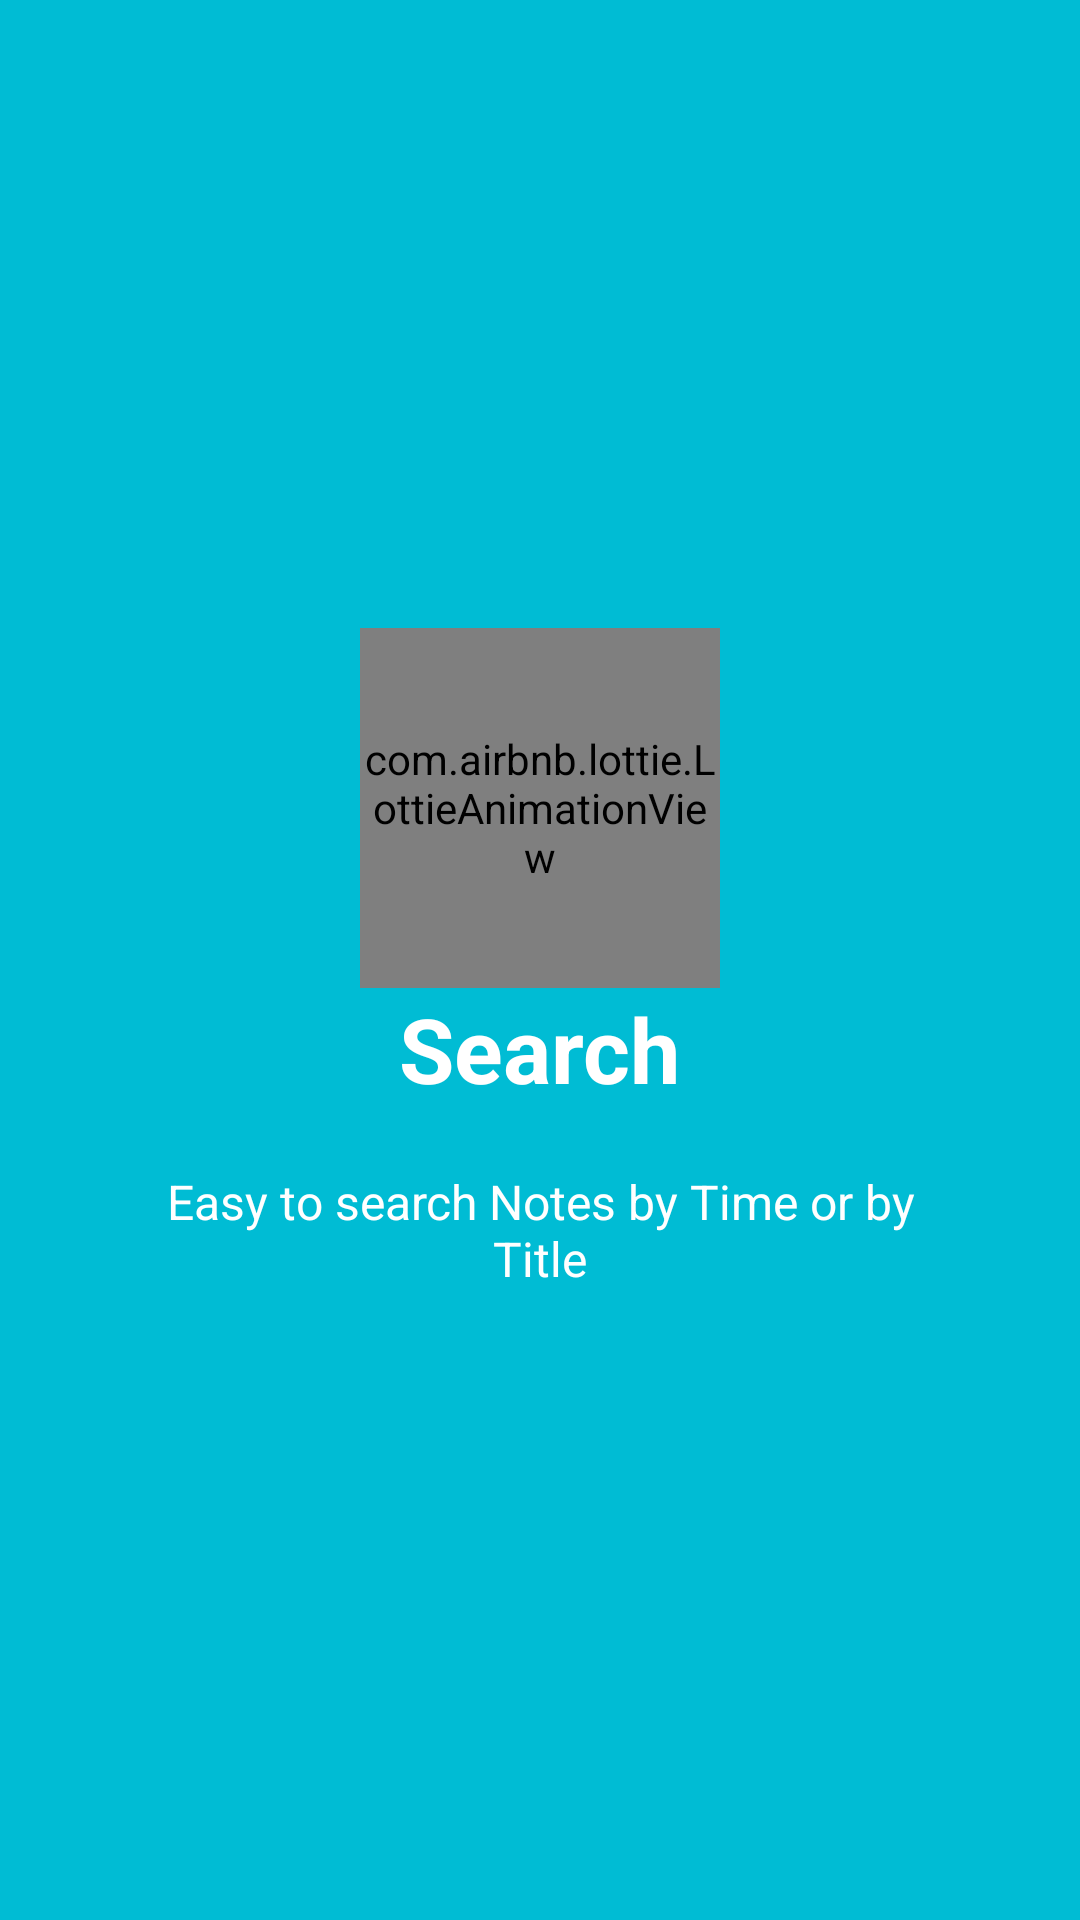

Reconstruct the res/layout file that produces this screen, plus the resources it refers to.
<!-- AndroidManifest.xml: application theme AppTheme -->
<!-- res/layout/welcome_slide2.xml -->
<?xml version="1.0" encoding="utf-8"?>
<RelativeLayout xmlns:android="http://schemas.android.com/apk/res/android"
    xmlns:app="http://schemas.android.com/apk/res-auto"
    android:layout_width="match_parent"
    android:layout_height="match_parent"
    android:background="@color/bg_screen2">

    <LinearLayout
        android:layout_width="wrap_content"
        android:layout_height="wrap_content"
        android:layout_centerInParent="true"
        android:gravity="center_horizontal"
        android:orientation="vertical">

        <com.airbnb.lottie.LottieAnimationView
            android:layout_width="@dimen/img_width_height"
            android:layout_height="@dimen/img_width_height"
            app:lottie_fileName="lottie_search_notes.json"
            app:lottie_autoPlay="true"
            app:lottie_loop="true"
            app:srcCompat="@drawable/ic_baseline_add_24" />

        <TextView
            android:layout_width="wrap_content"
            android:layout_height="wrap_content"
            android:text="@string/slide_2_title"
            android:textColor="@android:color/white"
            android:textSize="@dimen/slide_title"
            android:textStyle="bold" />

        <TextView
            android:layout_width="wrap_content"
            android:layout_height="wrap_content"
            android:layout_marginTop="20dp"
            android:paddingLeft="@dimen/desc_padding"
            android:paddingRight="@dimen/desc_padding"
            android:text="@string/slide_2_desc"
            android:textAlignment="center"
            android:textColor="@android:color/white"
            android:textSize="@dimen/slide_desc" />

    </LinearLayout>


</RelativeLayout>
<!-- resources referenced by this layout -->
<resources>
  <color name="bg_screen2">#00BCD4</color>
  <dimen name="desc_padding">40dp</dimen>
  <dimen name="img_width_height">120dp</dimen>
  <dimen name="slide_desc">16dp</dimen>
  <dimen name="slide_title">30dp</dimen>
  <string name="slide_2_desc">Easy to search Notes by Time or by Title</string>
  <string name="slide_2_title">Search </string>
  <style name="AppTheme" parent="Theme.AppCompat.Light.DarkActionBar">
          
          <item name="colorPrimary">@color/colorPrimary</item>
          <item name="colorPrimaryDark">@color/colorPrimaryDark</item>
          <item name="colorAccent">@color/colorAccent</item>
      </style>
  <color name="colorPrimary">#01579B</color>
  <color name="colorPrimaryDark">#1565C0</color>
  <color name="colorAccent">#2196F3</color>
</resources>
